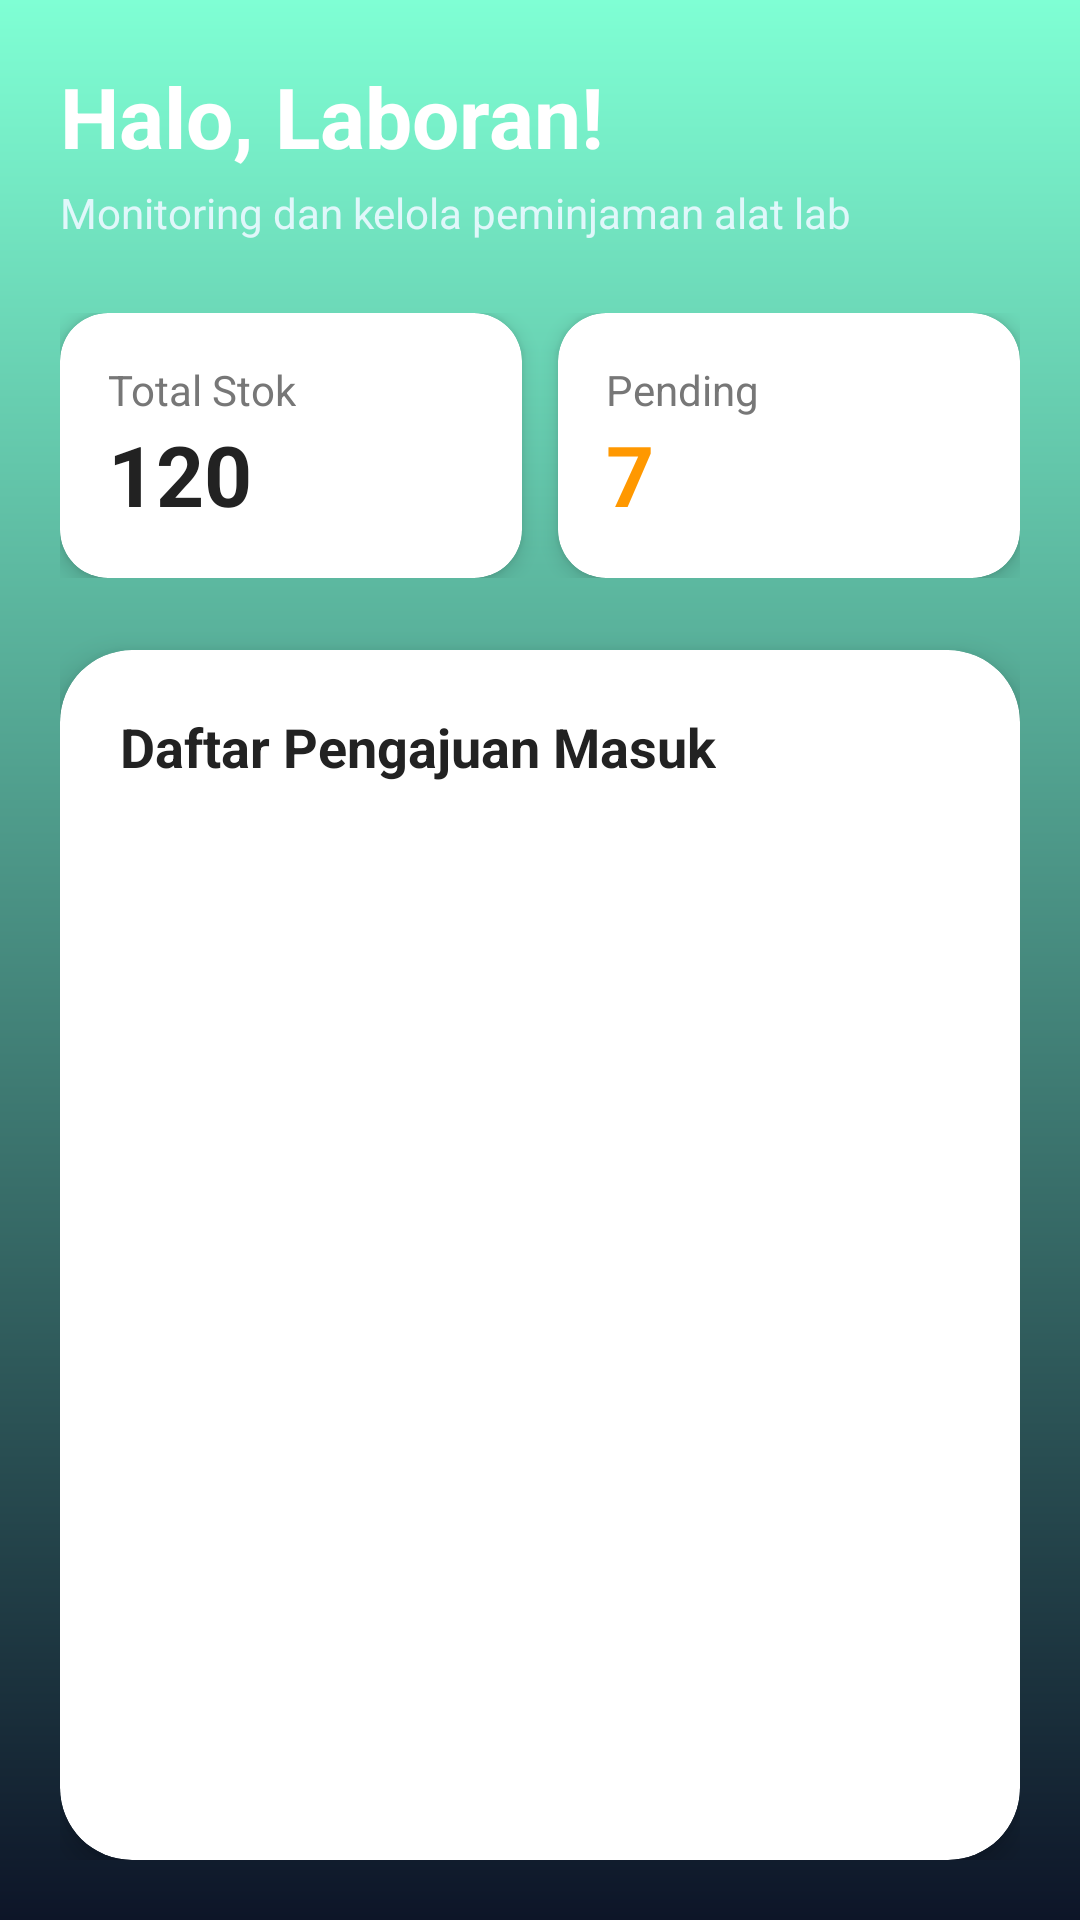

Produce the Android XML layout that renders to this screen, including the resource entries it uses.
<!-- AndroidManifest.xml: application theme Theme.SistemPeminjamanAlatLab -->
<!-- res/layout/lab_activity.xml -->
<?xml version="1.0" encoding="utf-8"?>
<ScrollView xmlns:android="http://schemas.android.com/apk/res/android"
    xmlns:app="http://schemas.android.com/apk/res-auto"
    xmlns:tools="http://schemas.android.com/tools"
    android:layout_width="match_parent"
    android:layout_height="match_parent"
    android:background="@drawable/gradient_card"
    android:fillViewport="true">

    <LinearLayout
        android:layout_width="match_parent"
        android:layout_height="wrap_content"
        android:orientation="vertical"
        android:padding="20dp">

        <TextView
            android:id="@+id/tvWelcome"
            android:layout_width="wrap_content"
            android:layout_height="wrap_content"
            android:text="Halo, Laboran!"
            android:textColor="#FFFFFF"
            android:textSize="28sp"
            android:textStyle="bold" />

        <TextView
            android:layout_width="wrap_content"
            android:layout_height="wrap_content"
            android:layout_marginTop="4dp"
            android:text="Monitoring dan kelola peminjaman alat lab"
            android:textColor="#E0F7FA"
            android:textSize="14sp" />

        <Space
            android:layout_width="match_parent"
            android:layout_height="24dp" />

        <LinearLayout
            android:layout_width="match_parent"
            android:layout_height="wrap_content"
            android:orientation="horizontal"
            android:weightSum="2">

            <androidx.cardview.widget.CardView
                android:layout_width="0dp"
                android:layout_height="wrap_content"
                android:layout_weight="1"
                android:layout_marginEnd="6dp"
                app:cardCornerRadius="16dp"
                app:cardElevation="4dp">

                <LinearLayout
                    android:layout_width="match_parent"
                    android:layout_height="wrap_content"
                    android:orientation="vertical"
                    android:padding="16dp">

                    <TextView
                        android:layout_width="wrap_content"
                        android:layout_height="wrap_content"
                        android:text="Total Stok"
                        android:textColor="#777777"
                        android:textSize="14sp" />

                    <TextView
                        android:id="@+id/totalStokTxt"
                        android:layout_width="wrap_content"
                        android:layout_height="wrap_content"
                        android:text="120"
                        android:textColor="#222222"
                        android:textSize="28sp"
                        android:textStyle="bold" />
                </LinearLayout>
            </androidx.cardview.widget.CardView>

            <androidx.cardview.widget.CardView
                android:layout_width="0dp"
                android:layout_height="wrap_content"
                android:layout_weight="1"
                android:layout_marginStart="6dp"
                app:cardCornerRadius="16dp"
                app:cardElevation="4dp">

                <LinearLayout
                    android:layout_width="match_parent"
                    android:layout_height="wrap_content"
                    android:orientation="vertical"
                    android:padding="16dp">

                    <TextView
                        android:layout_width="wrap_content"
                        android:layout_height="wrap_content"
                        android:text="Pending"
                        android:textColor="#777777"
                        android:textSize="14sp" />

                    <TextView
                        android:id="@+id/pendingTxt"
                        android:layout_width="wrap_content"
                        android:layout_height="wrap_content"
                        android:text="7"
                        android:textColor="#FF9800"
                        android:textSize="28sp"
                        android:textStyle="bold" />
                </LinearLayout>
            </androidx.cardview.widget.CardView>
        </LinearLayout>

        <Space
            android:layout_width="match_parent"
            android:layout_height="24dp" />

        <com.google.android.material.card.MaterialCardView
            android:layout_width="match_parent"
            android:layout_height="match_parent"
            app:cardCornerRadius="24dp"
            app:cardElevation="6dp"
            android:backgroundTint="#FFFFFF"
            app:strokeWidth="0dp">

            <LinearLayout
                android:layout_width="match_parent"
                android:layout_height="wrap_content"
                android:orientation="vertical"
                android:padding="20dp">

                <TextView
                    android:layout_width="wrap_content"
                    android:layout_height="wrap_content"
                    android:text="Daftar Pengajuan Masuk"
                    android:textColor="#222222"
                    android:textSize="18sp"
                    android:textStyle="bold" />

                <ProgressBar
                    android:id="@+id/progressBar"
                    android:layout_width="wrap_content"
                    android:layout_height="wrap_content"
                    android:layout_gravity="center"
                    android:layout_marginTop="20dp"
                    android:layout_marginBottom="20dp"
                    android:visibility="gone" />

                <androidx.recyclerview.widget.RecyclerView
                    android:id="@+id/rvPeminjaman"
                    android:layout_width="match_parent"
                    android:layout_height="wrap_content"
                    android:layout_marginTop="12dp"
                    android:nestedScrollingEnabled="false"
                    tools:listitem="@layout/item_peminjaman" />

            </LinearLayout>
        </com.google.android.material.card.MaterialCardView>

    </LinearLayout>
</ScrollView>
<!-- res/layout/item_peminjaman.xml (included above) -->
<?xml version="1.0" encoding="utf-8"?>
<androidx.cardview.widget.CardView xmlns:android="http://schemas.android.com/apk/res/android"
    xmlns:app="http://schemas.android.com/apk/res-auto"
    android:layout_width="match_parent"
    android:layout_height="wrap_content"
    android:layout_marginHorizontal="4dp"
    android:layout_marginVertical="6dp"
    app:cardCornerRadius="14dp"
    app:cardElevation="3dp"
    android:foreground="?android:attr/selectableItemBackground">

    <LinearLayout
        android:layout_width="match_parent"
        android:layout_height="wrap_content"
        android:orientation="horizontal"
        android:padding="16dp"
        android:gravity="center_vertical">

        <LinearLayout
            android:layout_width="0dp"
            android:layout_height="wrap_content"
            android:layout_weight="1"
            android:orientation="vertical">

            <TextView
                android:id="@+id/tvNamaPeminjam"
                android:layout_width="match_parent"
                android:layout_height="wrap_content"
                android:text="Peminjam: Ahmad Fauzi"
                android:textColor="#222222"
                android:textSize="16sp"
                android:textStyle="bold" />

            <TextView
                android:id="@+id/tvTglPinjam"
                android:layout_width="match_parent"
                android:layout_height="wrap_content"
                android:layout_marginTop="4dp"
                android:text="Tanggal: 2026-05-16"
                android:textColor="#666666"
                android:textSize="13sp" />

        </LinearLayout>

        <TextView
            android:id="@+id/tvStatus"
            android:layout_width="wrap_content"
            android:layout_height="wrap_content"
            android:layout_marginStart="12dp"
            android:background="#10000000"
            android:paddingHorizontal="12dp"
            android:paddingVertical="6dp"
            android:text="PENDING"
            android:textColor="#FF9800"
            android:textSize="12sp"
            android:textStyle="bold" />

    </LinearLayout>
</androidx.cardview.widget.CardView>
<!-- resources referenced by this layout -->
<resources>
  <!-- drawable gradient_card (drawable) -->
  <?xml version="1.0" encoding="utf-8"?>
  <shape xmlns:android="http://schemas.android.com/apk/res/android">
  
      <gradient
          android:startColor="#7FFFD4"
          android:endColor="#0D1528"
          android:angle="270" />
  
  
  </shape>
  <style name="Theme.SistemPeminjamanAlatLab" parent="Base.Theme.SistemPeminjamanAlatLab" />
  <style name="Base.Theme.SistemPeminjamanAlatLab" parent="Theme.Material3.DayNight.NoActionBar">
          
          
      </style>
</resources>
